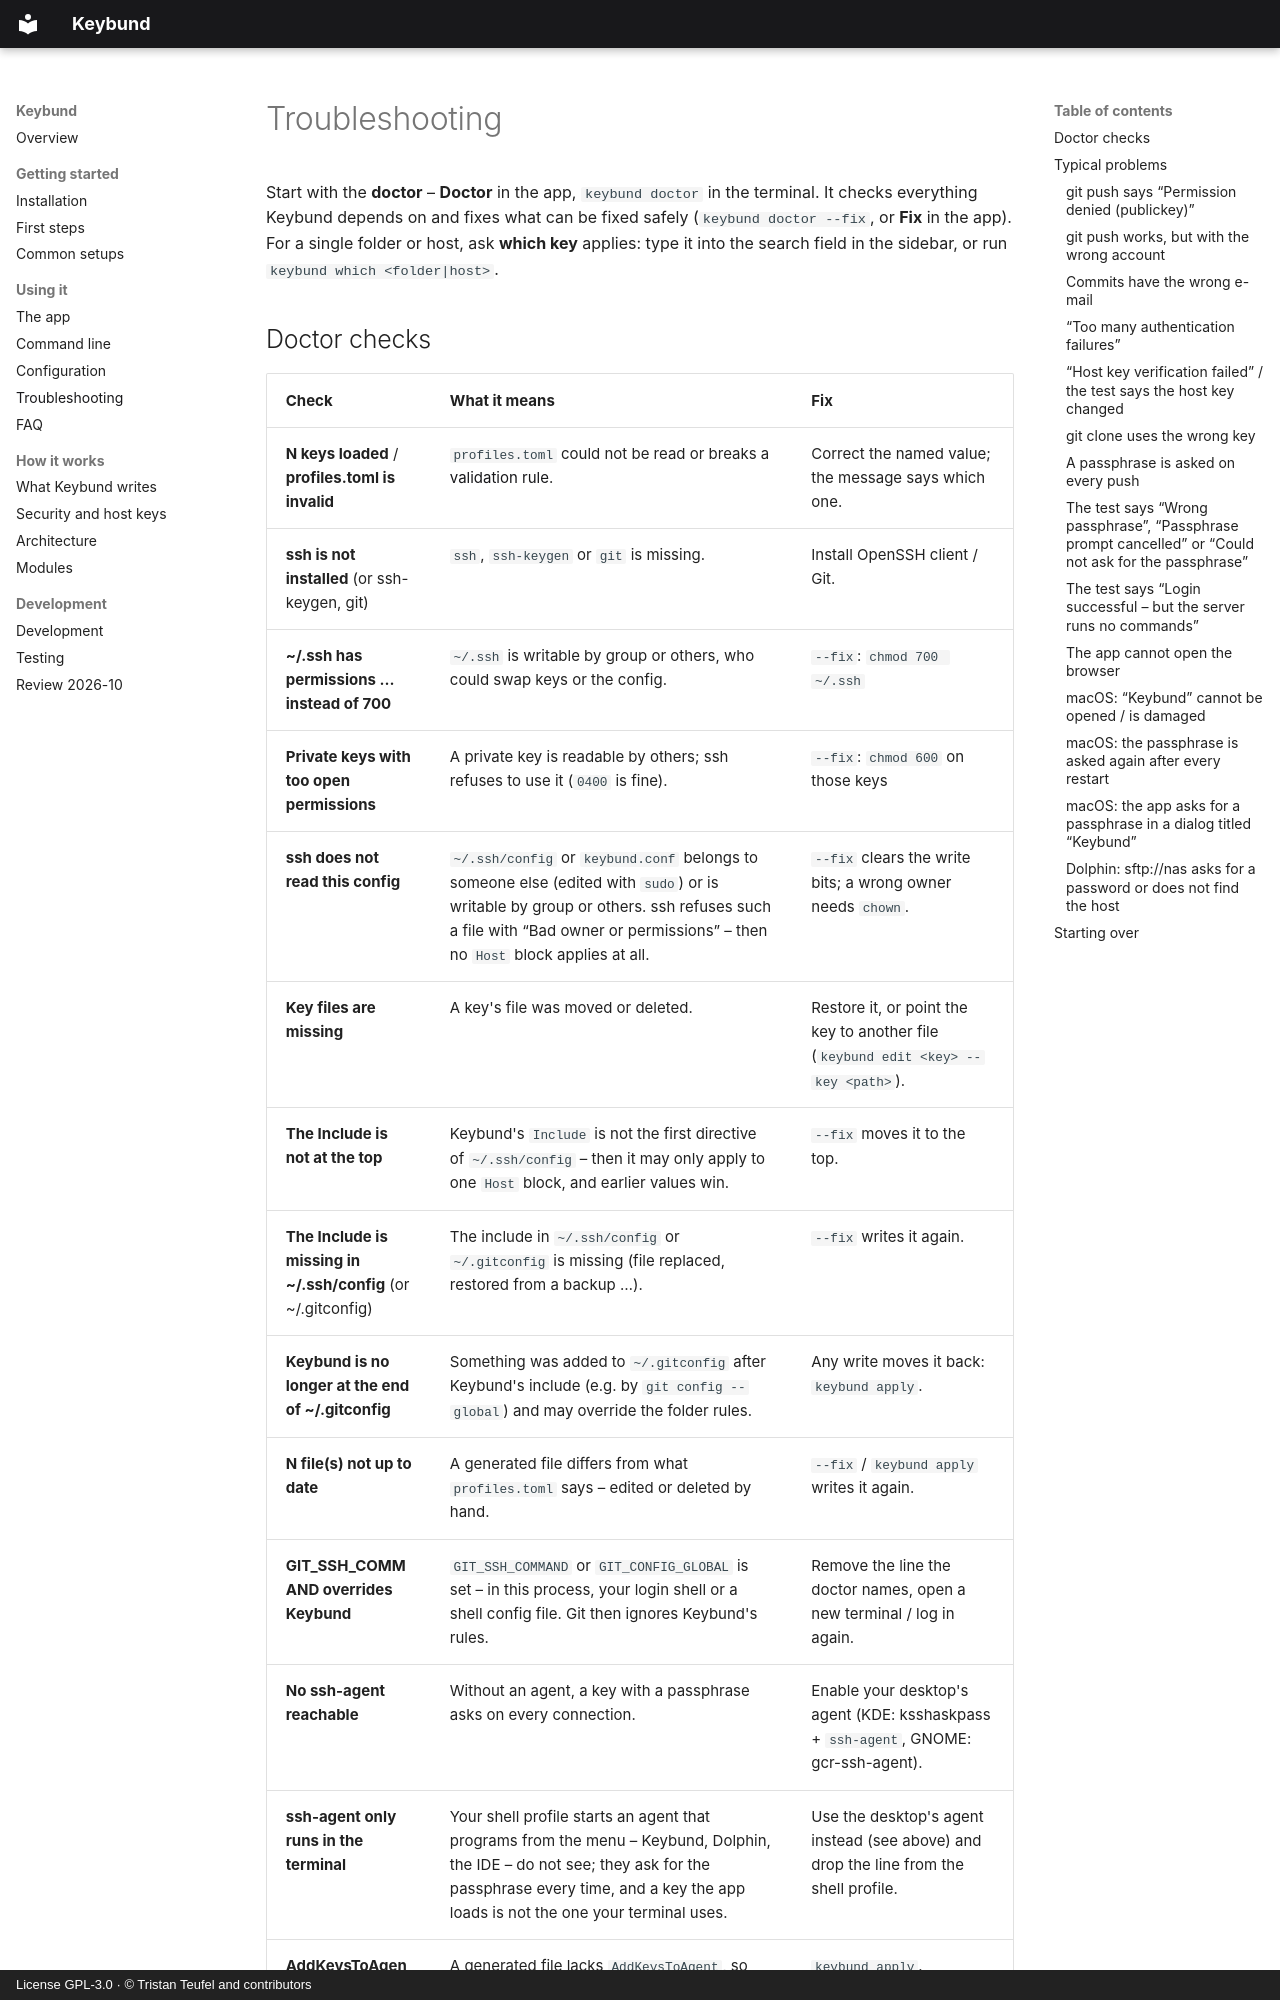

repository: firsttris/keybund · page: troubleshooting.html · generator: mkdocs · copyright: License GPL-3.0 · © Tristan Teufel and contributors

# Troubleshooting

Start with the **doctor** – **Doctor** in the app, `keybund doctor` in the terminal. It checks
everything Keybund depends on and fixes what can be fixed safely (`keybund doctor --fix`, or
**Fix** in the app). For a single folder or host, ask **which key** applies: type it into the
search field in the sidebar, or run `keybund which <folder|host>`.
